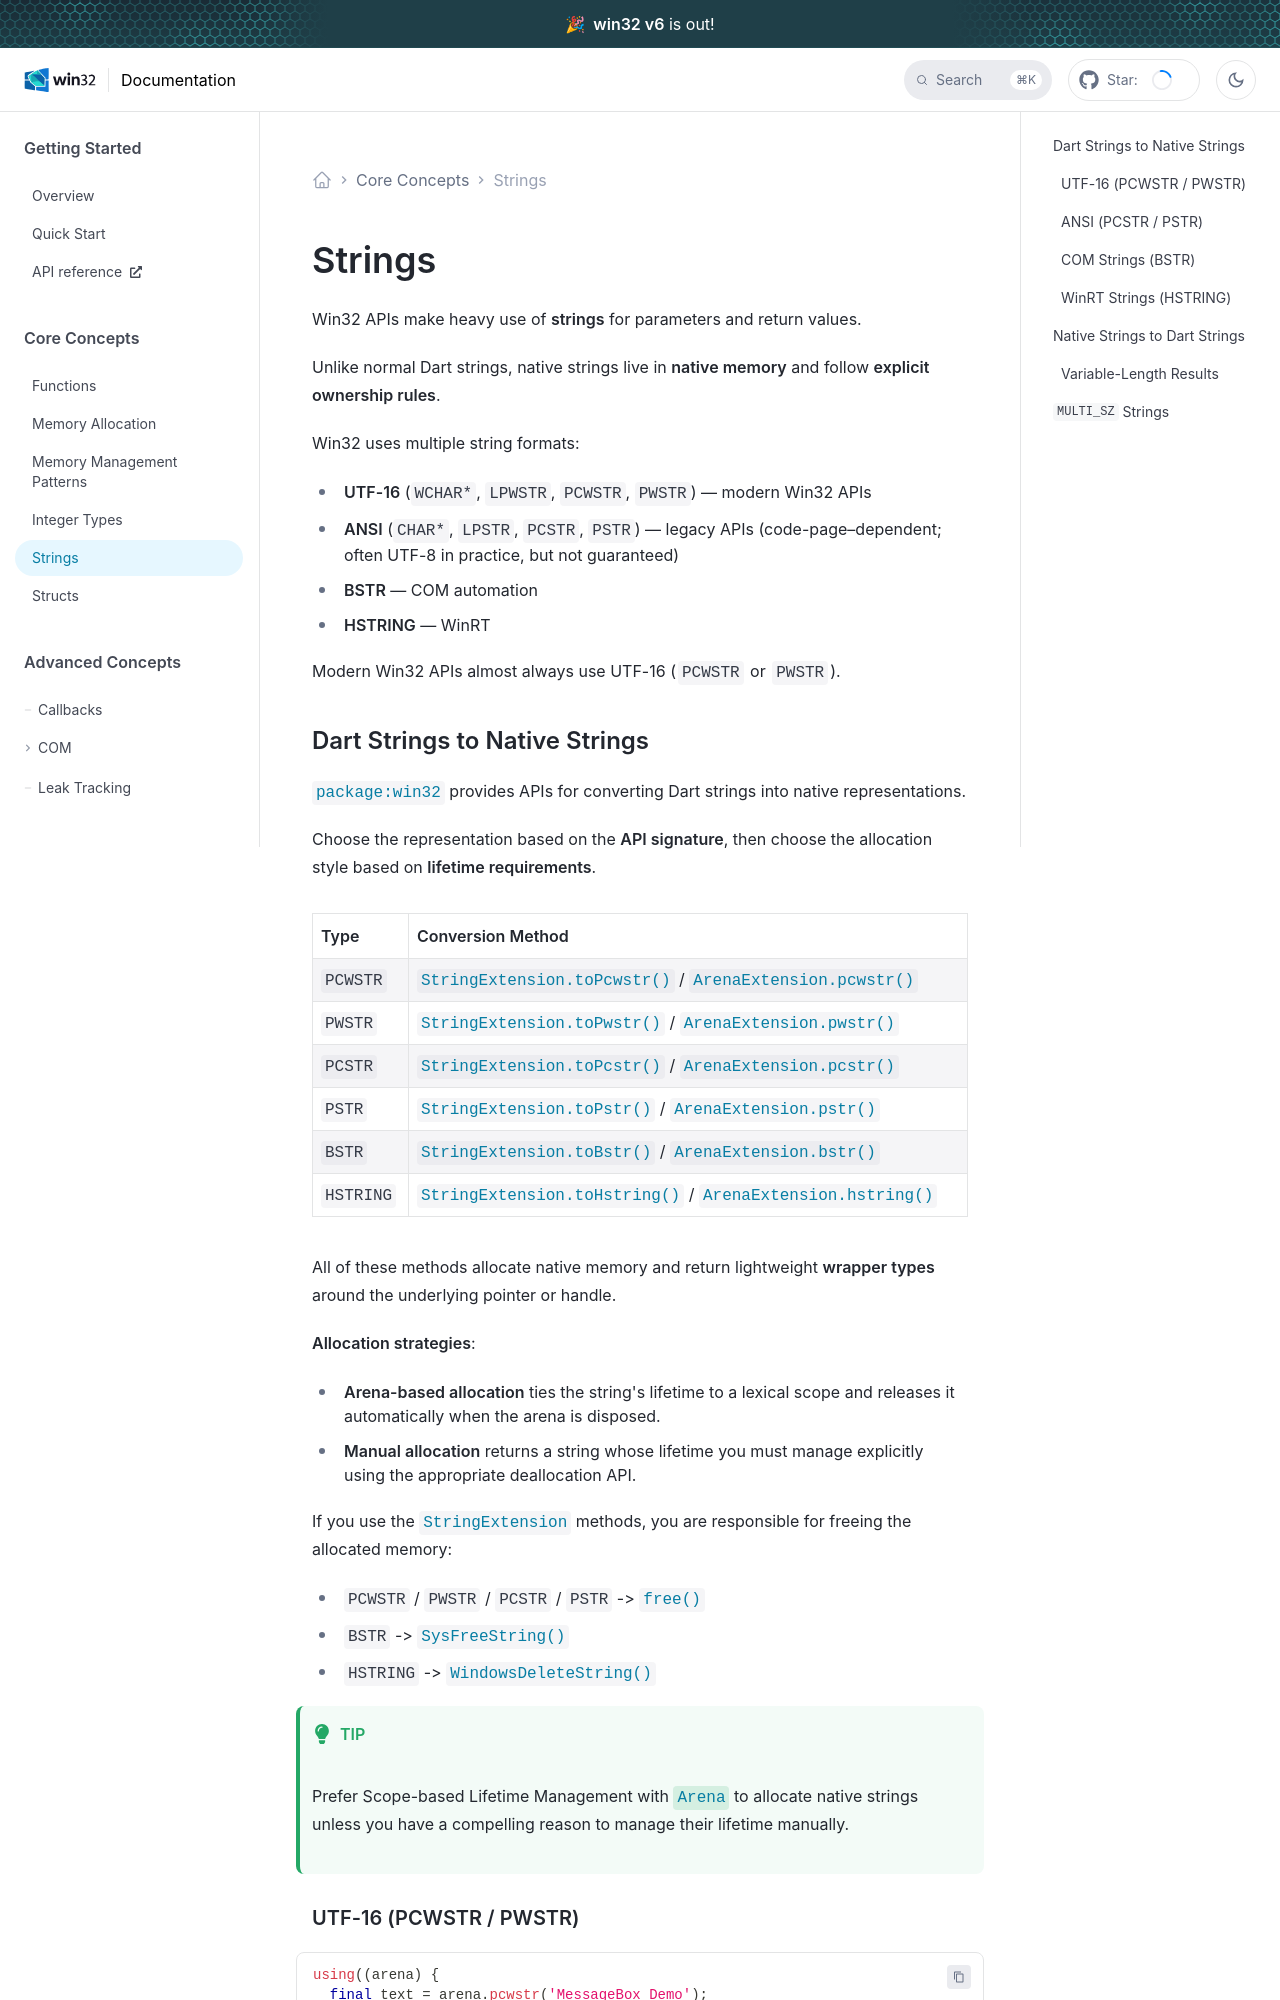

repository: halildurmus/win32 · page: docs/core/strings.html · generator: docusaurus

---
title: Strings
---

Win32 APIs make heavy use of **strings** for parameters and return values.

Unlike normal Dart strings, native strings live in **native memory** and follow
**explicit ownership rules**.

Win32 uses multiple string formats:

* **UTF-16** (`WCHAR*`, `LPWSTR`, `PCWSTR`, `PWSTR`) — modern Win32 APIs
* **ANSI** (`CHAR*`, `LPSTR`, `PCSTR`, `PSTR`) — legacy APIs
  (code-page–dependent; often UTF-8 in practice, but not guaranteed)
* **BSTR** — COM automation
* **HSTRING** — WinRT

Modern Win32 APIs almost always use UTF-16 (`PCWSTR` or `PWSTR`).

## Dart Strings to Native Strings

[`package:win32`][package:win32] provides APIs for converting Dart strings into
native representations.

Choose the representation based on the **API signature**, then choose the
allocation style based on **lifetime requirements**.

| Type      | Conversion Method                                                                                                 |
| --------- | ----------------------------------------------------------------------------------------------------------------- |
| `PCWSTR`  | [`StringExtension.toPcwstr()`][StringExtension.toPcwstr] / [`ArenaExtension.pcwstr()`][ArenaExtension.pcwstr]     |
| `PWSTR`   | [`StringExtension.toPwstr()`][StringExtension.toPwstr] / [`ArenaExtension.pwstr()`][ArenaExtension.pwstr]         |
| `PCSTR`   | [`StringExtension.toPcstr()`][StringExtension.toPcstr] / [`ArenaExtension.pcstr()`][ArenaExtension.pcstr]         |
| `PSTR`    | [`StringExtension.toPstr()`][StringExtension.toPstr] / [`ArenaExtension.pstr()`][ArenaExtension.pstr]             |
| `BSTR`    | [`StringExtension.toBstr()`][StringExtension.toBstr] / [`ArenaExtension.bstr()`][ArenaExtension.bstr]             |
| `HSTRING` | [`StringExtension.toHstring()`][StringExtension.toHstring] / [`ArenaExtension.hstring()`][ArenaExtension.hstring] |

All of these methods allocate native memory and return lightweight
**wrapper types** around the underlying pointer or handle.

**Allocation strategies**:

* **Arena-based allocation** ties the string's lifetime to a lexical scope and
  releases it automatically when the arena is disposed.
* **Manual allocation** returns a string whose lifetime you must manage
  explicitly using the appropriate deallocation API.

If you use the [`StringExtension`][StringExtension] methods, you are responsible
for freeing the allocated memory:

* `PCWSTR` / `PWSTR` / `PCSTR` / `PSTR` -> [`free()`][free]
* `BSTR` -> [`SysFreeString()`][SysFreeString]
* `HSTRING` -> [`WindowsDeleteString()`][WindowsDeleteString]

:::tip

Prefer Scope-based Lifetime Management with [`Arena`][Arena] to allocate native
strings unless you have a compelling reason to manage their lifetime manually.

:::

### UTF-16 (PCWSTR / PWSTR)

```dart
using((arena) {
  final text = arena.pcwstr('MessageBox Demo');
  MessageBox(null, text, null, MB_OK);
});
```

This allocates a null-terminated UTF-16 string and returns a [`PCWSTR`][PCWSTR]
wrapper around `Pointer<Utf16>`.

### ANSI (PCSTR / PSTR)

```dart
using((arena) {
  final name = arena.pcstr('kernel32.dll');
  // Use with APIs that require PCSTR
});
```

This allocates a null-terminated string of 8-bit Windows (ANSI) characters and
returns a [`PCSTR`][PCSTR] wrapper around `Pointer<Utf8>`.
